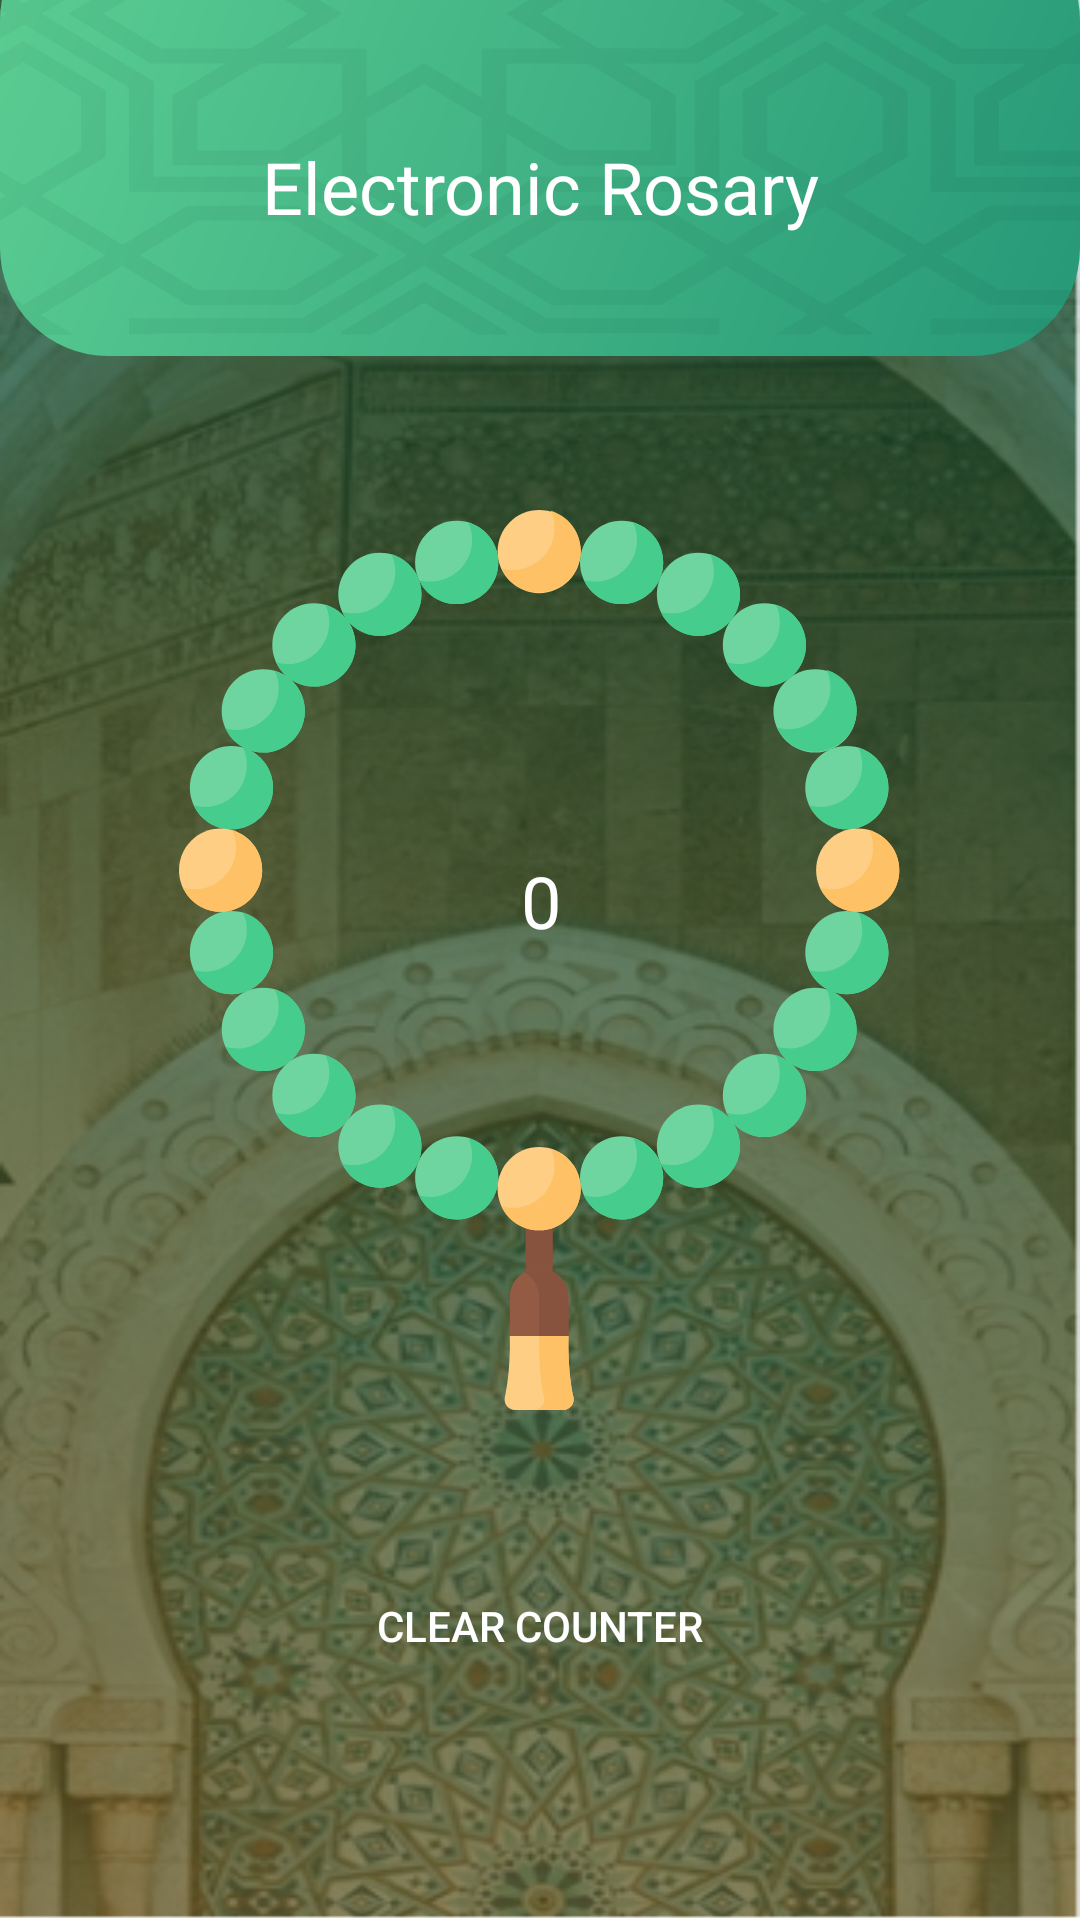

Produce the Android XML layout that renders to this screen, including the resource entries it uses.
<!-- AndroidManifest.xml: application theme Theme.MuslemNow -->
<!-- res/layout/activity_rosary.xml -->
<?xml version="1.0" encoding="utf-8"?>
<layout xmlns:android="http://schemas.android.com/apk/res/android"
    xmlns:app="http://schemas.android.com/apk/res-auto"
    xmlns:tools="http://schemas.android.com/tools">

    <data>
        <variable
            name="sebha_viewModel"
            type="com.myapplication.ui.fragments.home.HomeViewModel" />

    </data>

    <androidx.constraintlayout.widget.ConstraintLayout
        android:id="@+id/rosaryConstraintLayout"
        android:layout_width="match_parent"
        android:layout_height="match_parent"
        tools:context=".ui.sidemenu.RosaryActivity"
        android:background="@drawable/sebha_background">

        <ImageView
            android:id="@+id/imageBackground"
            android:layout_width="match_parent"
            android:layout_height="148dp"
            android:background="@drawable/view_background_top_green_rounded"
            android:layout_marginTop="-30dp"
            app:layout_constraintTop_toTopOf="parent"
            app:layout_constraintStart_toStartOf="parent" />

        <ImageView
            android:layout_width="600dp"
            android:layout_height="200dp"
            android:background="@drawable/background_pattern_small_green"
            app:layout_constraintTop_toTopOf="@id/imageBackground"
            app:layout_constraintBottom_toBottomOf="@id/imageBackground"
            app:layout_constraintStart_toStartOf="@id/imageBackground"
            app:layout_constraintEnd_toEndOf="@id/imageBackground" />

        <ImageView
            android:id="@+id/backArrowImageView"
            android:layout_width="wrap_content"
            android:layout_height="wrap_content"
            android:layout_marginStart="20dp"
            app:layout_constraintTop_toTopOf="@id/headerTextView"
            app:layout_constraintStart_toStartOf="parent" />

        <TextView
            android:id="@+id/headerTextView"
            android:layout_width="wrap_content"
            android:layout_height="wrap_content"
            android:text="@string/electronic_sebha"
            android:textColor="@color/white"
            android:textSize="24sp"
            android:layout_marginBottom="40dp"
            app:layout_constraintStart_toStartOf="parent"
            app:layout_constraintEnd_toEndOf="parent"
            app:layout_constraintBottom_toBottomOf="@id/imageBackground" />

        <ImageView
            android:id="@+id/sebhaImageView"
            android:layout_width="wrap_content"
            android:layout_height="wrap_content"
            android:background="@drawable/ic_sebha_rounded_design"
            app:layout_constraintTop_toTopOf="parent"
            app:layout_constraintBottom_toBottomOf="parent"
            app:layout_constraintStart_toStartOf="parent"
            app:layout_constraintEnd_toEndOf="parent" />

        <TextView
            android:id="@+id/sebhaCounterTextView"
            android:layout_width="wrap_content"
            android:layout_height="wrap_content"
            android:textColor="@color/white"
            android:textSize="24sp"
            android:fontFamily="@font/tajawalextrabold"
            android:text="0"
            android:layout_marginBottom="40dp"
            app:layout_constraintTop_toTopOf="@id/sebhaImageView"
            app:layout_constraintBottom_toBottomOf="@id/sebhaImageView"
            app:layout_constraintStart_toStartOf="@id/sebhaImageView"
            app:layout_constraintEnd_toEndOf="@id/sebhaImageView" />

        <androidx.appcompat.widget.AppCompatButton
            android:id="@+id/sebhaCounterClearerButton"
            android:layout_width="match_parent"
            android:layout_height="wrap_content"
            android:text="@string/clear_counter"
            android:textColor="@color/white"
            android:background="@drawable/view_background_buttons_orange_gradient_rounded"
            android:layout_marginTop="48dp"
            android:layout_marginStart="20dp"
            android:layout_marginEnd="20dp"
            app:layout_constraintStart_toStartOf="parent"
            app:layout_constraintEnd_toEndOf="parent"
            app:layout_constraintTop_toBottomOf="@id/sebhaImageView" />

    </androidx.constraintlayout.widget.ConstraintLayout>
</layout>
<!-- resources referenced by this layout -->
<resources>
  <color name="white">#FFFFFFFF</color>
  <!-- drawable background_pattern_small_green: vector/xml drawable (drawable, 5671 chars, omitted) -->
  <!-- drawable ic_sebha_rounded_design: vector/xml drawable (drawable, 16441 chars, omitted) -->
  <!-- drawable sebha_background: png bitmap (drawable-hdpi, 266814 bytes) -->
  <!-- drawable view_background_top_green_rounded (drawable-v21) -->
  <shape xmlns:android="http://schemas.android.com/apk/res/android"
  android:shape="rectangle">
  
  <gradient
      android:startColor="#269877"
      android:endColor="#5CCE93"
      android:angle="135"/>
  
  <corners android:radius="36dp" />
  
  </shape>
  <string name="clear_counter">Clear counter</string>
  <string name="electronic_sebha">Electronic Rosary</string>
  <style name="Theme.MuslemNow" parent="Theme.MaterialComponents.Light.NoActionBar">
          
          <item name="colorPrimary">@color/textColorGreen</item>
          <item name="colorPrimaryVariant">@color/textColorGreen2</item>
          <item name="colorOnPrimary">@color/white</item>
          <item name="colorOnPrimarySurface">@color/transGreenBackground3</item>
          
          <item name="colorSecondary">@color/teal_200</item>
          <item name="colorSecondaryVariant">@color/teal_700</item>
          <item name="colorOnSecondary">@color/black</item>
          
          <item name="android:statusBarColor" tools:targetApi="l">?attr/colorOnPrimarySurface</item>
          
      </style>
  <color name="textColorGreen">#269877</color>
  <color name="textColorGreen2">#37B899</color>
  <color name="transGreenBackground3">#F21CAF6B</color>
  <color name="teal_200">#FF03DAC5</color>
  <color name="teal_700">#FF018786</color>
  <color name="black">#FF000000</color>
</resources>
